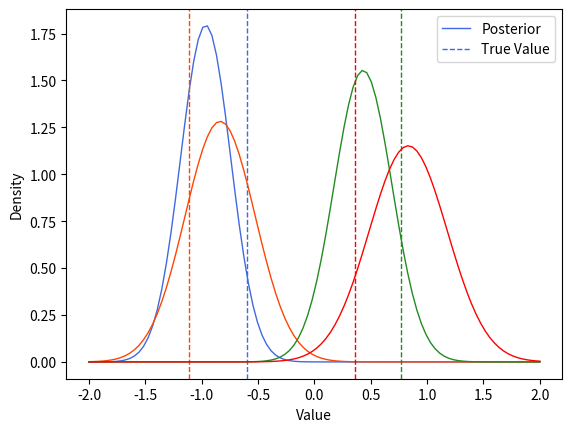

Python code for this plot: (Note: this script raises an exception after producing the figure.)
import numpy as np
import matplotlib.pyplot as plt
from scipy.special import expit as sigmoid
from scipy.stats import norm
'''
def sigmoid(x):
    return 1/(1+np.exp(-x))
'''
N = 100
P = 4
rs = np.random.RandomState(0)
X = rs.randn(N,P)
z_real = rs.randn(P)
y = rs.binomial(1,sigmoid(np.dot(X,z_real)))


def elbo_grad(z_sample, mu, sigma):
    score_mu = (z_sample - mu)/(sigma)
    score_logsigma = (-1/(2*sigma) + np.power((z_sample - mu),2)/(2*np.power(sigma,2))) * sigma
    log_p = np.sum(y * np.log(sigmoid(np.dot(X,z_sample))) + (1-y) * np.log(1-sigmoid(np.dot(X,z_sample))))\
        + np.sum(norm.logpdf(z_sample, np.zeros(P), np.ones(P)))
    log_q = np.sum(norm.logpdf(z_sample, mu, np.sqrt(sigma)))
    return np.concatenate([score_mu,score_logsigma])*(log_p - log_q)# 参数拼接（均值和方差）


rs = np.random.RandomState(0)
S = 10
n_iter = 10000
mu = rs.randn(P)
G = np.zeros((2*P,2*P))
eta = 1.0
log_sigma = rs.randn(P)
mus = np.zeros((n_iter,P))
delta_lambda = np.zeros(n_iter)


print( "Beginning to optimize")
for t in range(n_iter):
    mus[t] = mu
    if t % 500 == 0:
        print ("Iteration: ", t)
        print ("Mu: ", mu)
        print ("Sigma: ", np.exp(log_sigma))
    sigma = np.exp(log_sigma)#从alpha转到sigma
    samples = np.array([rs.normal(mu, np.sqrt(sigma)) for s in range(S)])#抽取样本
    grad_estimate = np.mean(np.array([elbo_grad(z_sample, mu, sigma) for z_sample in samples]),axis=0)#估计梯度
    G = G + np.outer(grad_estimate,grad_estimate)#
    mu_new = mu + (eta * 1/np.sqrt(np.diag(G)))[:P] * grad_estimate[:P]
    log_sigma_new = log_sigma + (eta * 1/np.sqrt(np.diag(G)))[P:] * grad_estimate[P:]
    delta_lambda[t] = np.linalg.norm(mu_new-mu)
    if np.linalg.norm(mu_new-mu) < 0.01:
        break
    mu = mu_new
    log_sigma = log_sigma_new
print( "Optimization complete")
print ("Final mu: ", mu)
print ("Final sigma: ", np.exp(log_sigma))
print ("Real values: ", z_real)


x_plot = np.linspace(-2, 2, 100)
plt.plot(x_plot,norm.pdf(x_plot, mu[0], np.sqrt(sigma[0])),"royalblue",linewidth=1,label="Posterior")
plt.axvline(x=z_real[0],c="royalblue",linestyle='dashed',linewidth=1,label="True Value")
plt.plot(x_plot,norm.pdf(x_plot, mu[1], np.sqrt(sigma[1])),c="orangered",linewidth=1)
plt.axvline(x=z_real[1],c="orangered",linestyle='dashed',linewidth=1)
plt.plot(x_plot,norm.pdf(x_plot, mu[2], np.sqrt(sigma[2])),c="forestgreen",linewidth=1)
plt.axvline(x=z_real[2],c="forestgreen",linestyle='dashed',linewidth=1)
plt.plot(x_plot,norm.pdf(x_plot, mu[3], np.sqrt(sigma[3])),c="red",linewidth=1)
plt.axvline(x=z_real[3],c="red",linestyle='dashed',linewidth=1)
plt.xlabel("Value")
plt.ylabel("Density")
leg = plt.legend(loc=1)
leg.legendHandles[0].set_color('black')
leg.legendHandles[1].set_color('black')
plt.savefig('densities.png', format='png',bbox_inches='tight',dpi = 300)


fig = plt.figure(figsize=(14,4), facecolor='white')
ax_1 = fig.add_subplot(121, frameon=True)
ax_2 = fig.add_subplot(122, frameon=True)
ax_1.plot(range(t+1),mus[:(t+1)])
ax_1.set_xlabel("Iteration")
ax_1.set_ylabel("Variational Mean")
ax_2.plot(range(t+1),delta_lambda[:(t+1)])
ax_2.set_xlabel("Iteration")
ax_2.set_ylabel("Change in Variational Mean")
plt.savefig('trace_plots.png', format='png',bbox_inches='tight',dpi=300)